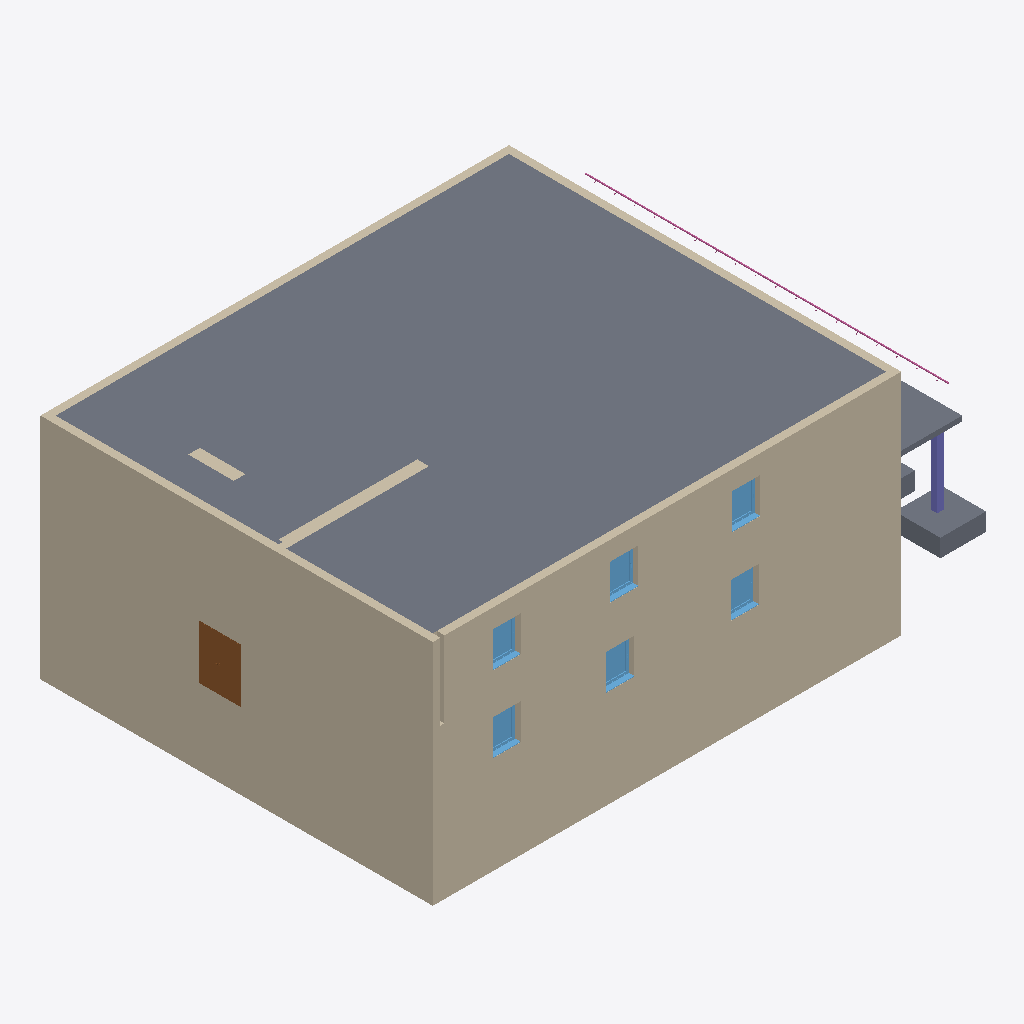
Isometric view of an IFC building model (IFC-SPF (STEP), schema IFC4, length unit metre), seen from the south-west, elements coloured by IFC class: 10 walls (beige), 6 windows (light blue), 4 slabs (grey), 1 door (brown), 1 column (violet), 1 railing (pink).
Extent 21.4 m × 15.9 m × 9.3 m (x, y, z). Storeys (1): Ebene 3 at 9.00 m. Elements (56): 19 IfcWall, 11 IfcColumn, 10 IfcSlab, 8 IfcWindow, 6 IfcDoor, 1 IfcRailing, 1 IfcStair.

HEADER;
FILE_DESCRIPTION(('ViewDefinition [ReferenceView_V1.2]','RevitIdentifiers [ContentGUID: f344bae4-ad6a-4871-9f7e-b57af6253970, VersionGUID: d4899372-3e83-4dc2-b83c-9fe8533084da, NumberOfSaves: 4]','CoordinateReference [CoordinateBase: Gemeinsam genutzte Koordinaten]','ExchangeRequirement [Architecture]'),'2;1');
FILE_NAME('change-size-geschossdecke.ifc','2026-03-03T19:11:13+01:00',(''),(''),'ODA SDAI 25.12','Autodesk Revit 26.0.4.409 (DEU) - IFC 26.0.4.409','');
FILE_SCHEMA(('IFC4'));
ENDSEC;
DATA;
#29=IFCPROJECT('3pHBhahMf8SPz_jNe9siQ0',#18,'2018_01',$,$,'','Projekt  Status',(#24),#7112);
#41=IFCSITE('3pHBhahMf8SPz_jNe9siQ2',#18,'Default',$,$,#40,$,$,.ELEMENT.,(48,8,15,359802),(11,34,47,783432),0.0,$,$);
#34=IFCBUILDING('3pHBhahMf8SPz_jNe9siQ1',#18,'',$,$,#32,$,'',.ELEMENT.,$,$,#33);
#38=IFCBUILDINGSTOREY('3SmDuzRIH55PD7KdOHEOo5',#18,'Ebene 3',$,'Ebene:Ebene OK FFB',#37,$,'Ebene 3',.ELEMENT.,8.999999999999998);
#3351=IFCSLAB('3SmDuzRIH55PD7KdOHEOyf',#18,'Geschossdecke:Trapezblech-Verbunddecke 200:2545287',$,'Geschossdecke:Trapezblech-Verbunddecke 200',#3335,#3350,'2545287',.FLOOR.);
#788=IFCWALL('11CbJHfcHCFgpkeT6pM8GS',#18,'Basiswand:Ziegel+WD hart 300+160:2526977',$,'Basiswand:Ziegel+WD hart 300+160',#719,#723,'2526977',.NOTDEFINED.);
#261=IFCWALL('11CbJHfcHCFgpkeT6pM8z4',#18,'Basiswand:Ziegel+WD hart 300+160:2524249',$,'Basiswand:Ziegel+WD hart 300+160',#228,#232,'2524249',.NOTDEFINED.);
#701=IFCWALL('11CbJHfcHCFgpkeT6pM8GT',#18,'Basiswand:Ziegel+WD hart 300+160:2526976',$,'Basiswand:Ziegel+WD hart 300+160',#656,#660,'2526976',.NOTDEFINED.);
#503=IFCWALL('11CbJHfcHCFgpkeT6pM8Ng',#18,'Basiswand:Ziegel+WD hart 300+160:2526967',$,'Basiswand:Ziegel+WD hart 300+160',#436,#440,'2526967',.NOTDEFINED.);
#186=IFCWALL('11CbJHfcHCFgpkeT6pM8Z8',#18,'Basiswand:Ziegel+WD hart 300+160:2524117',$,'Basiswand:Ziegel+WD hart 300+160',#146,#150,'2524117',.NOTDEFINED.);
#418=IFCWALL('11CbJHfcHCFgpkeT6pM8Nh',#18,'Basiswand:Ziegel+WD hart 300+160:2526966',$,'Basiswand:Ziegel+WD hart 300+160',#376,#380,'2526966',.NOTDEFINED.);
#914=IFCWALL('11CbJHfcHCFgpkeT6pM8GU',#18,'Basiswand:Ziegel+WD hart 300+160:2526979',$,'Basiswand:Ziegel+WD hart 300+160',#883,#887,'2526979',.NOTDEFINED.);
#3254=IFCSLAB('3SmDuzRIH55PD7KdOHEU25',#18,'Einzelfundament:STB 1800 x 1800 x 700:2537771',$,'Einzelfundament:STB 1800 x 1800 x 700',#3245,#3253,'2537771',.BASESLAB.);
#865=IFCWALL('11CbJHfcHCFgpkeT6pM8GV',#18,'Basiswand:Ziegel+WD hart 300+160:2526978',$,'Basiswand:Ziegel+WD hart 300+160',#806,#810,'2526978',.NOTDEFINED.);
#2737=IFCDOOR('1JMJsqw9fB3xLRG_dN86Eh',#18,'TU DF 2 - Rahmenstock flächenbündig:DL - 800+400 x 2000:2533255',$,'TU DF 2 - Rahmenstock flächenbündig:DL - 800+400 x 2000',#6779,#2733,'2533255',2.314999999999996,1.6349999999999998,.DOOR.,$,$);
#1033=IFCSLAB('1JMJsqw9fB3xLRG_dN84jp',#18,'Geschossdecke:STB 200:2527071',$,'Geschossdecke:STB 200',#1008,#1032,'2527071',.FLOOR.);
#3405=IFCWALL('3SmDuzRIH55PD7KdOHEOzI',#18,'Basiswand:Ziegel+WD hart 300+160:2545404',$,'Basiswand:Ziegel+WD hart 300+160',#3381,#3385,'2545404',.NOTDEFINED.);
#3136=IFCCOLUMN('3SmDuzRIH55PD7KdOHEU_d',#18,'STB Stütze - rechteckig:STB 250 x 250:2536969',$,'STB Stütze - rechteckig:STB 250 x 250',#3135,#3132,'2536969',.COLUMN.);
#2080=IFCWINDOW('1JMJsqw9fB3xLRG_dN86Jg',#18,'FE 1 tlg - DrehKipp:1100 x 1400:2531526',$,'FE 1 tlg - DrehKipp:1100 x 1400',#6837,#2076,'2531526',2.2500000000000044,1.1000000000000014,.WINDOW.,.NOTDEFINED.,$);
#2017=IFCWINDOW('1JMJsqw9fB3xLRG_dN85d6',#18,'FE 1 tlg - DrehKipp:1100 x 1400:2530794',$,'FE 1 tlg - DrehKipp:1100 x 1400',#6953,#2013,'2530794',2.2500000000000044,1.1000000000000014,.WINDOW.,.NOTDEFINED.,$);
#2038=IFCWINDOW('1JMJsqw9fB3xLRG_dN85fI',#18,'FE 1 tlg - DrehKipp:1100 x 1400:2530942',$,'FE 1 tlg - DrehKipp:1100 x 1400',#6982,#2034,'2530942',2.2500000000000044,1.1000000000000014,.WINDOW.,.NOTDEFINED.,$);
#2101=IFCWINDOW('1JMJsqw9fB3xLRG_dN86L6',#18,'FE 1 tlg - DrehKipp:1100 x 1400:2531690',$,'FE 1 tlg - DrehKipp:1100 x 1400',#6866,#2097,'2531690',2.2500000000000044,1.1000000000000014,.WINDOW.,.NOTDEFINED.,$);
#1995=IFCWINDOW('1JMJsqw9fB3xLRG_dN85Zl',#18,'FE 1 tlg - DrehKipp:1100 x 1400:2530499',$,'FE 1 tlg - DrehKipp:1100 x 1400',#6924,#1991,'2530499',2.2500000000000044,1.1000000000000014,.WINDOW.,.NOTDEFINED.,$);
#2059=IFCWINDOW('1JMJsqw9fB3xLRG_dN85jQ',#18,'FE 1 tlg - DrehKipp:1100 x 1400:2531190',$,'FE 1 tlg - DrehKipp:1100 x 1400',#6808,#2055,'2531190',2.2500000000000044,1.1000000000000014,.WINDOW.,.NOTDEFINED.,$);
#6660=IFCRAILING('3SmDuzRIH55PD7KdOHEPEG',#18,'Geländer:Handlauf Holz:2542142',$,'Geländer:Handlauf Holz',#5028,#6659,'2542142',.NOTDEFINED.);
#3448=IFCWALL('3SmDuzRIH55PD7KdOHEOuk',#18,'Basiswand:Ziegel+WD hart 300+160:2545536',$,'Basiswand:Ziegel+WD hart 300+160',#3424,#3428,'2545536',.NOTDEFINED.);
#3224=IFCSLAB('3SmDuzRIH55PD7KdOHEU4O',#18,'Einzelfundament:STB 1800 x 1800 x 700:2537654',$,'Einzelfundament:STB 1800 x 1800 x 700',#3215,#3223,'2537654',.BASESLAB.);
ENDSEC;
